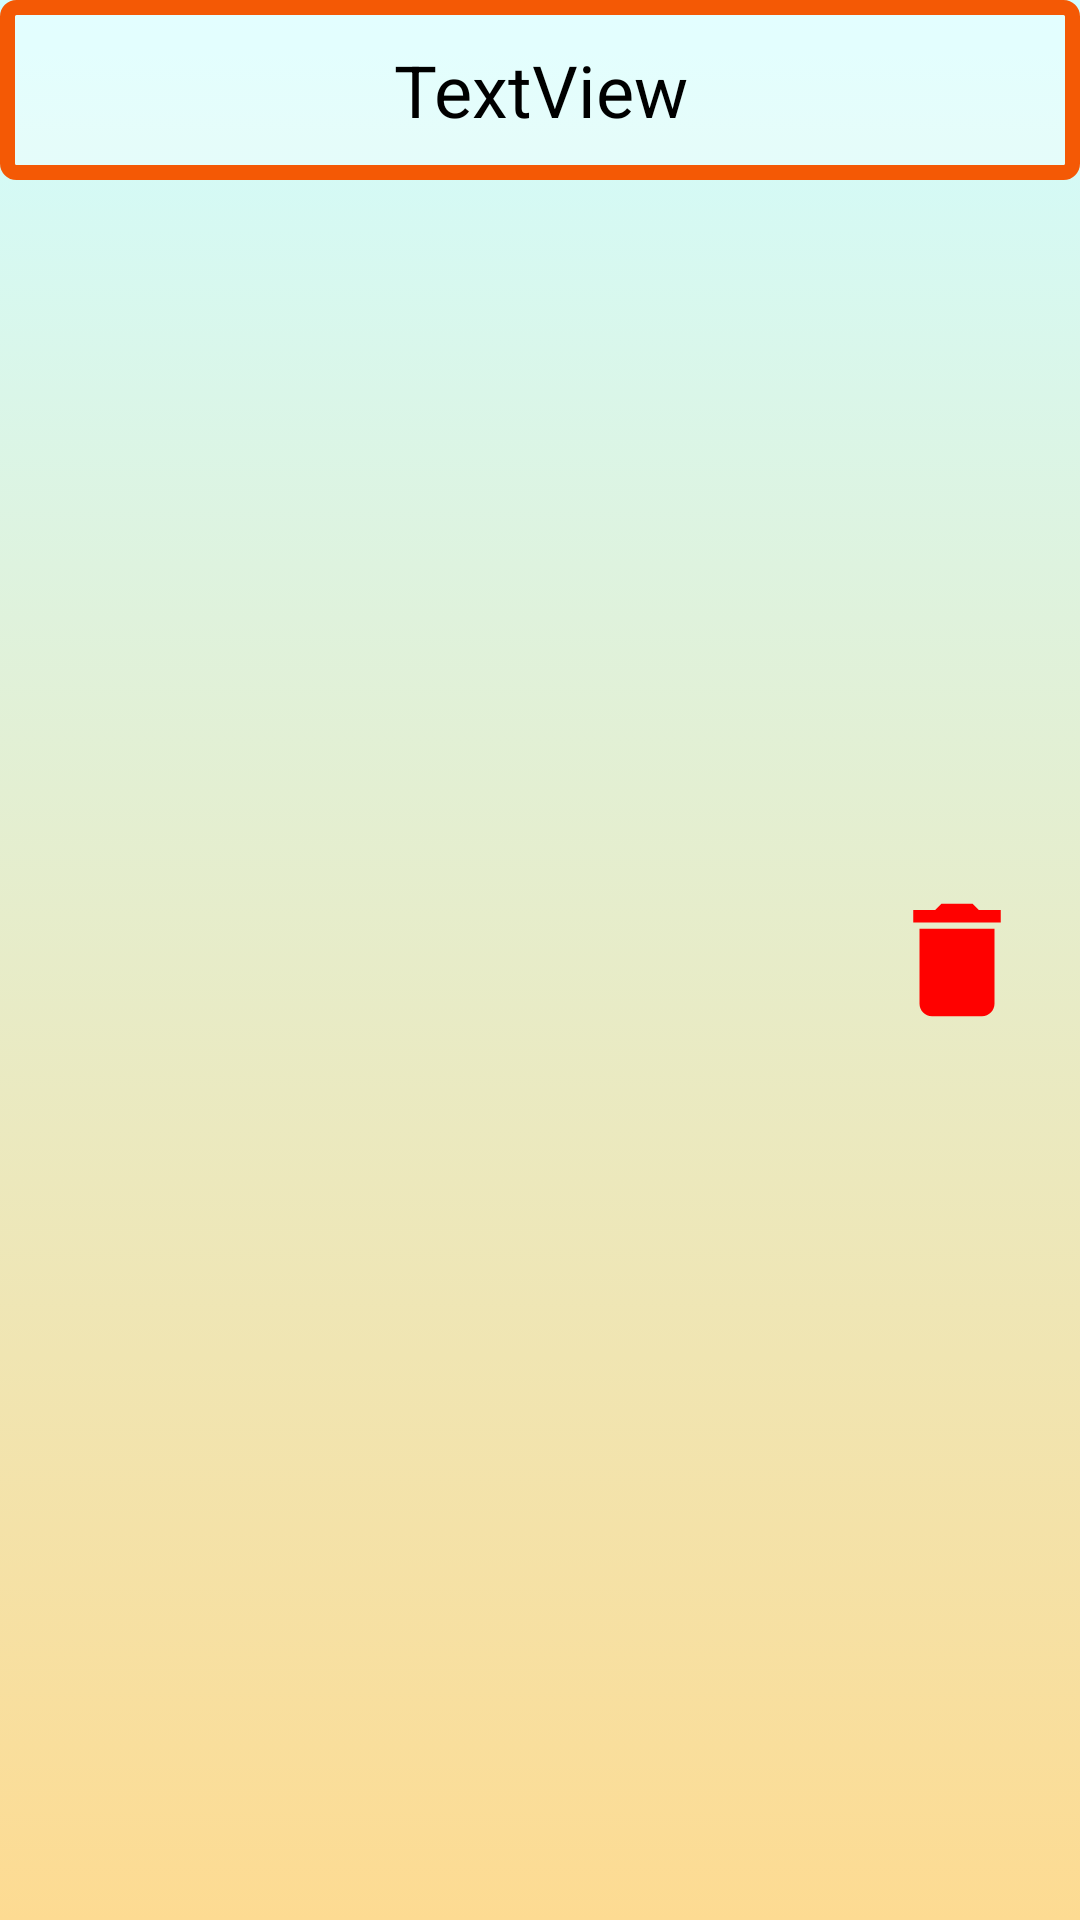

Reconstruct the res/layout file that produces this screen, plus the resources it refers to.
<!-- AndroidManifest.xml: application theme Theme.CepMarketim -->
<!-- res/layout/recyler_row2.xml -->
<?xml version="1.0" encoding="utf-8"?>
<androidx.constraintlayout.widget.ConstraintLayout xmlns:android="http://schemas.android.com/apk/res/android"
    xmlns:app="http://schemas.android.com/apk/res-auto"
    xmlns:tools="http://schemas.android.com/tools"
    android:layout_width="match_parent"
    android:layout_height="wrap_content"
    android:layout_margin="8dp"
    android:background="@drawable/gradient_background"
    android:orientation="vertical">

        <TextView
            android:background="@drawable/newborder"
            android:id="@+id/isimlers"
            android:textSize="24sp"
            android:textColor="@color/black"
            android:layout_width="match_parent"
            android:layout_height="60dp"
            android:gravity="center"
            android:text="TextView"
            tools:ignore="MissingConstraints"
            tools:layout_editor_absoluteX="0dp"
            tools:layout_editor_absoluteY="0dp" />

        <ImageView
            android:id="@+id/button4"
            android:layout_width="50dp"
            android:layout_height="50dp"
            android:layout_marginEnd="16dp"
            android:layout_marginRight="16dp"
            android:onClick="remove"
            android:src="@drawable/ic_delete"
            app:layout_constraintBottom_toBottomOf="parent"
            app:layout_constraintEnd_toEndOf="@+id/isimlers"
            app:layout_constraintTop_toTopOf="parent"
            tools:ignore="MissingConstraints"></ImageView>
</androidx.constraintlayout.widget.ConstraintLayout>
<!-- resources referenced by this layout -->
<resources>
  <color name="black">#FF000000</color>
  <!-- drawable gradient_background (drawable) -->
  <?xml version="1.0" encoding="utf-8"?>
  <selector xmlns:android="http://schemas.android.com/apk/res/android">
  <item>
      <shape>
          <gradient android:angle="90" android:startColor="#fddb92"
              android:endColor="#d1fdff"
              android:type="linear"></gradient>
      </shape>
  </item>
  </selector>
  <!-- drawable ic_delete (drawable) -->
  <vector android:height="24dp" android:tint="#FF0100"
      android:viewportHeight="24" android:viewportWidth="24"
      android:width="24dp" xmlns:android="http://schemas.android.com/apk/res/android">
      <path android:fillColor="@android:color/white" android:pathData="M6,19c0,1.1 0.9,2 2,2h8c1.1,0 2,-0.9 2,-2V7H6v12zM19,4h-3.5l-1,-1h-5l-1,1H5v2h14V4z"/>
  </vector>
  <!-- drawable newborder (drawable) -->
  <?xml version="1.0" encoding="utf-8"?>
  <shape xmlns:android="http://schemas.android.com/apk/res/android">
  <stroke
      android:width="5sp"
      android:color="#F45905">
  </stroke>
      <corners
          android:bottomLeftRadius="3sp"
          android:topLeftRadius="3sp"
          android:bottomRightRadius="3sp"
          android:topRightRadius="3sp">
      </corners>
      <solid
          android:color="@color/material_on_primary_disabled">
      </solid>
  </shape>
  <style name="Theme.CepMarketim" parent="Theme.MaterialComponents.DayNight.DarkActionBar">
          
          <item name="colorPrimary">@color/purple_500</item>
          <item name="colorPrimaryVariant">@color/purple_700</item>
          <item name="colorOnPrimary">@color/white</item>
          
          <item name="colorSecondary">@color/teal_200</item>
          <item name="colorSecondaryVariant">@color/teal_700</item>
          <item name="colorOnSecondary">@color/black</item>
          
          <item name="android:statusBarColor" tools:targetApi="l">?attr/colorPrimaryVariant</item>
          
      </style>
  <color name="purple_500">#F45905</color>
  <color name="purple_700">#E42605</color>
  <color name="white">#FFFFFFFF</color>
  <color name="teal_200">#FF03DAC5</color>
  <color name="teal_700">#FF018786</color>
</resources>
